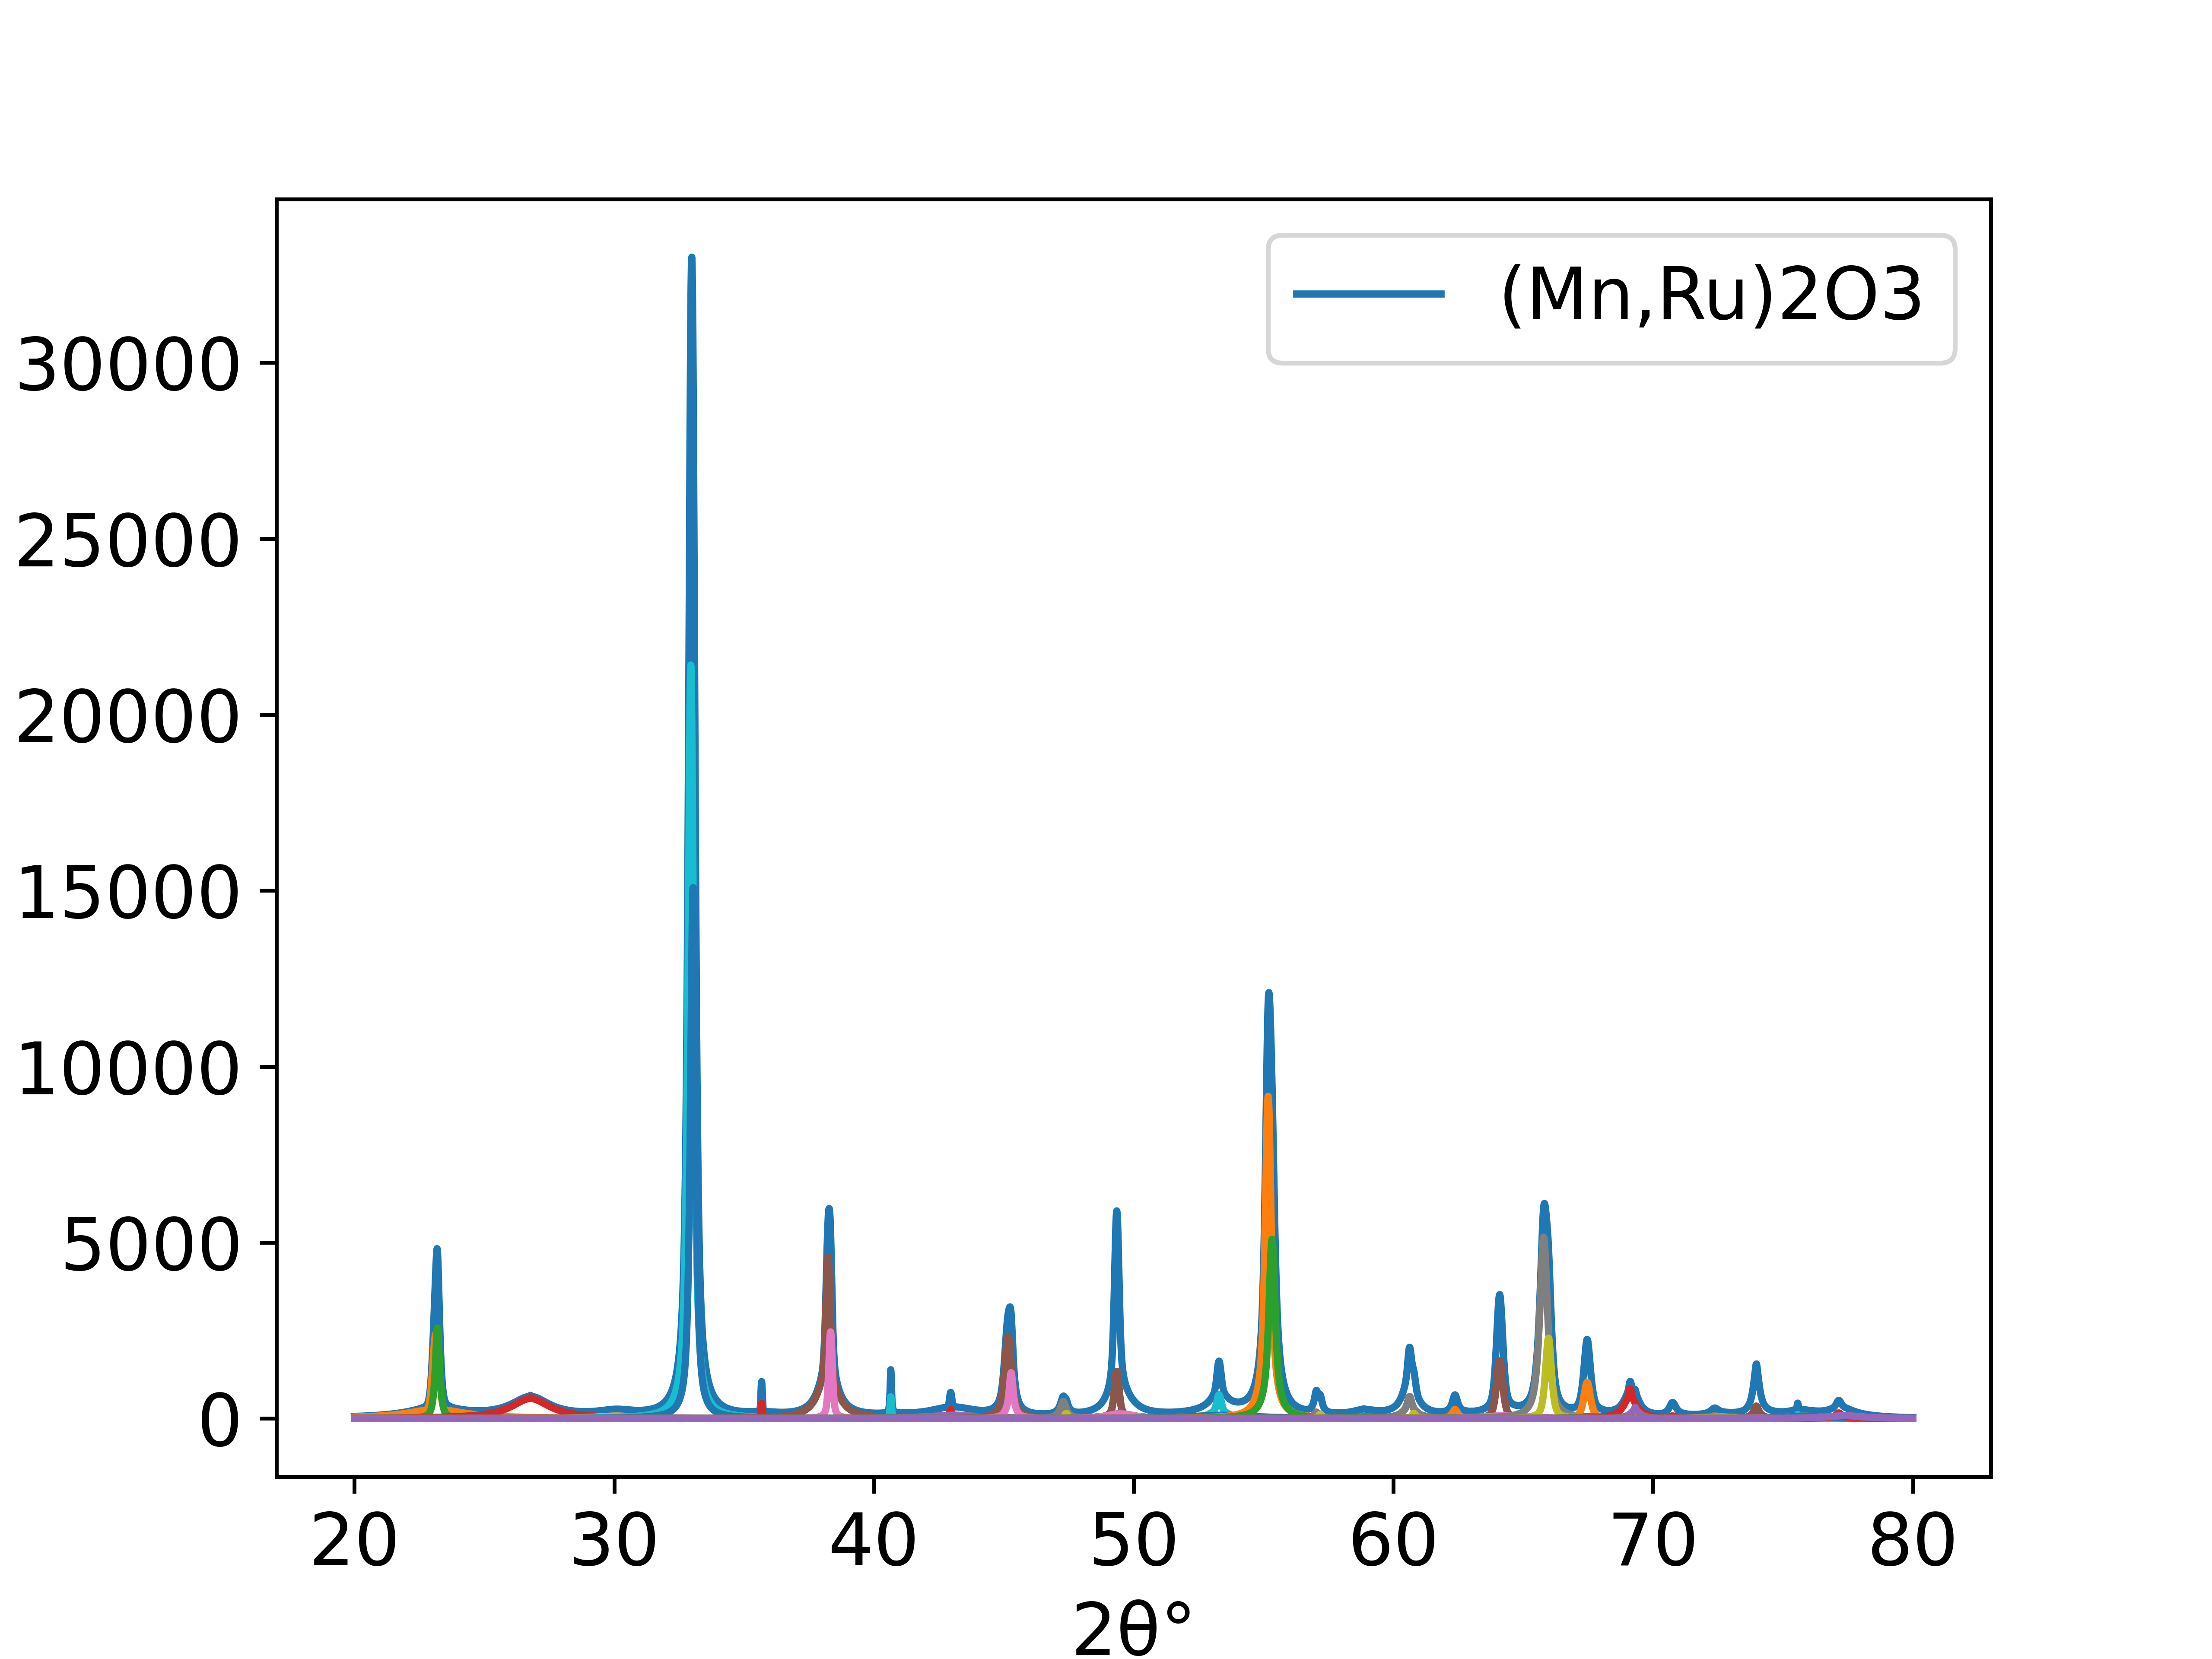

Source data for this figure (header and first rows):
20.0, 57.41658499002059
20.01, 57.68
20.02, 57.94
20.03, 58.2
20.04, 58.47
20.05, 58.73
20.06, 59
20.07, 59.27
20.08, 59.55
20.09, 59.82
20.1, 60.1
20.11, 60.38
20.12, 60.66
20.13, 60.94
20.14, 61.23
20.15, 61.51
20.16, 61.8
20.17, 62.1
20.18, 62.39
20.19, 62.69
20.2, 62.98
20.21, 63.28
20.22, 63.59
20.23, 63.89
20.24, 64.2
20.25, 64.51
20.26, 64.82
20.27, 65.13
20.28, 65.45
20.29, 65.77
20.3, 66.09
20.31, 66.42
20.32, 66.74
20.33, 67.07
20.34, 67.4
20.35, 67.74
20.36, 68.07
20.37, 68.41
20.38, 68.75
20.39, 69.1
20.4, 69.44
20.41, 69.79
20.42, 70.15
20.43, 70.5
20.44, 70.86
20.45, 71.22
20.46, 71.58
20.47, 71.95
20.48, 72.32
20.49, 72.69
20.5, 73.07
20.51, 73.45
20.52, 73.83
20.53, 74.21
20.54, 74.6
20.55, 74.99
20.56, 75.38
20.57, 75.78
20.58, 76.18
20.59, 76.58
20.6, 76.99
... 5,940 more rows
